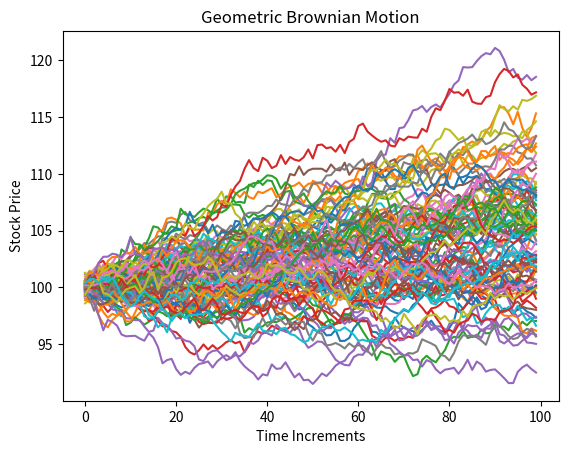

Generate this figure with matplotlib: (Note: this script raises an exception after producing the figure.)
import numpy as np
import matplotlib.pyplot as plt


class Numerical:
    def __init__(self):
        return

    def simulate_gbm(self, s, t, r, sigma, steps, N):
        dt = t / steps
        st = np.log(s) + np.cumsum((r - sigma ** 2 / 2) * dt + sigma * np.sqrt(dt) * np.random.normal(size=(steps, N)),
                                   axis=0)
        return np.exp(st)

    def plot_gbm(self, s, t, r, sigma, steps, N):
        paths = self.simulate_gbm(s, t, r, sigma, steps, N)
        plt.plot(paths)
        plt.xlabel("Time Increments")
        plt.ylabel("Stock Price")
        plt.title("Geometric Brownian Motion")
        plt.show()

    def call_european(self, s, k, t, r, sigma, steps, N):
        paths = self.simulate_gbm(s, t, r, sigma, steps, N)
        payoffs = np.maximum(paths[-1] - k, 0)
        return np.mean(payoffs) * np.exp(-r * t)

    def put_european(self, s, k, t, r, sigma, steps, N):
        paths = self.simulate_gbm(s, t, r, sigma, steps, N)
        payoffs = np.maximum(k - paths[-1], 0)
        return np.mean(payoffs) * np.exp(-r * t)

    def delta_fdm_call(self, method):  # TODO greeks using finite difference
        if method == 'central':
            pass
        if method == 'forward':
            pass
        if method == 'backward':
            pass
        return

    def delta_fdm_put(self, method):
        if method == 'central':
            pass
        if method == 'forward':
            pass
        if method == 'backward':
            pass
        return


if __name__ == "__main__":
    mc = Numerical()
    mc.plot_gbm(100, 1, 0.04, 0.05, 100, 100)
    print(mc.options_price(100, 103, 1, 0.04, 0.05, 100, 100))
